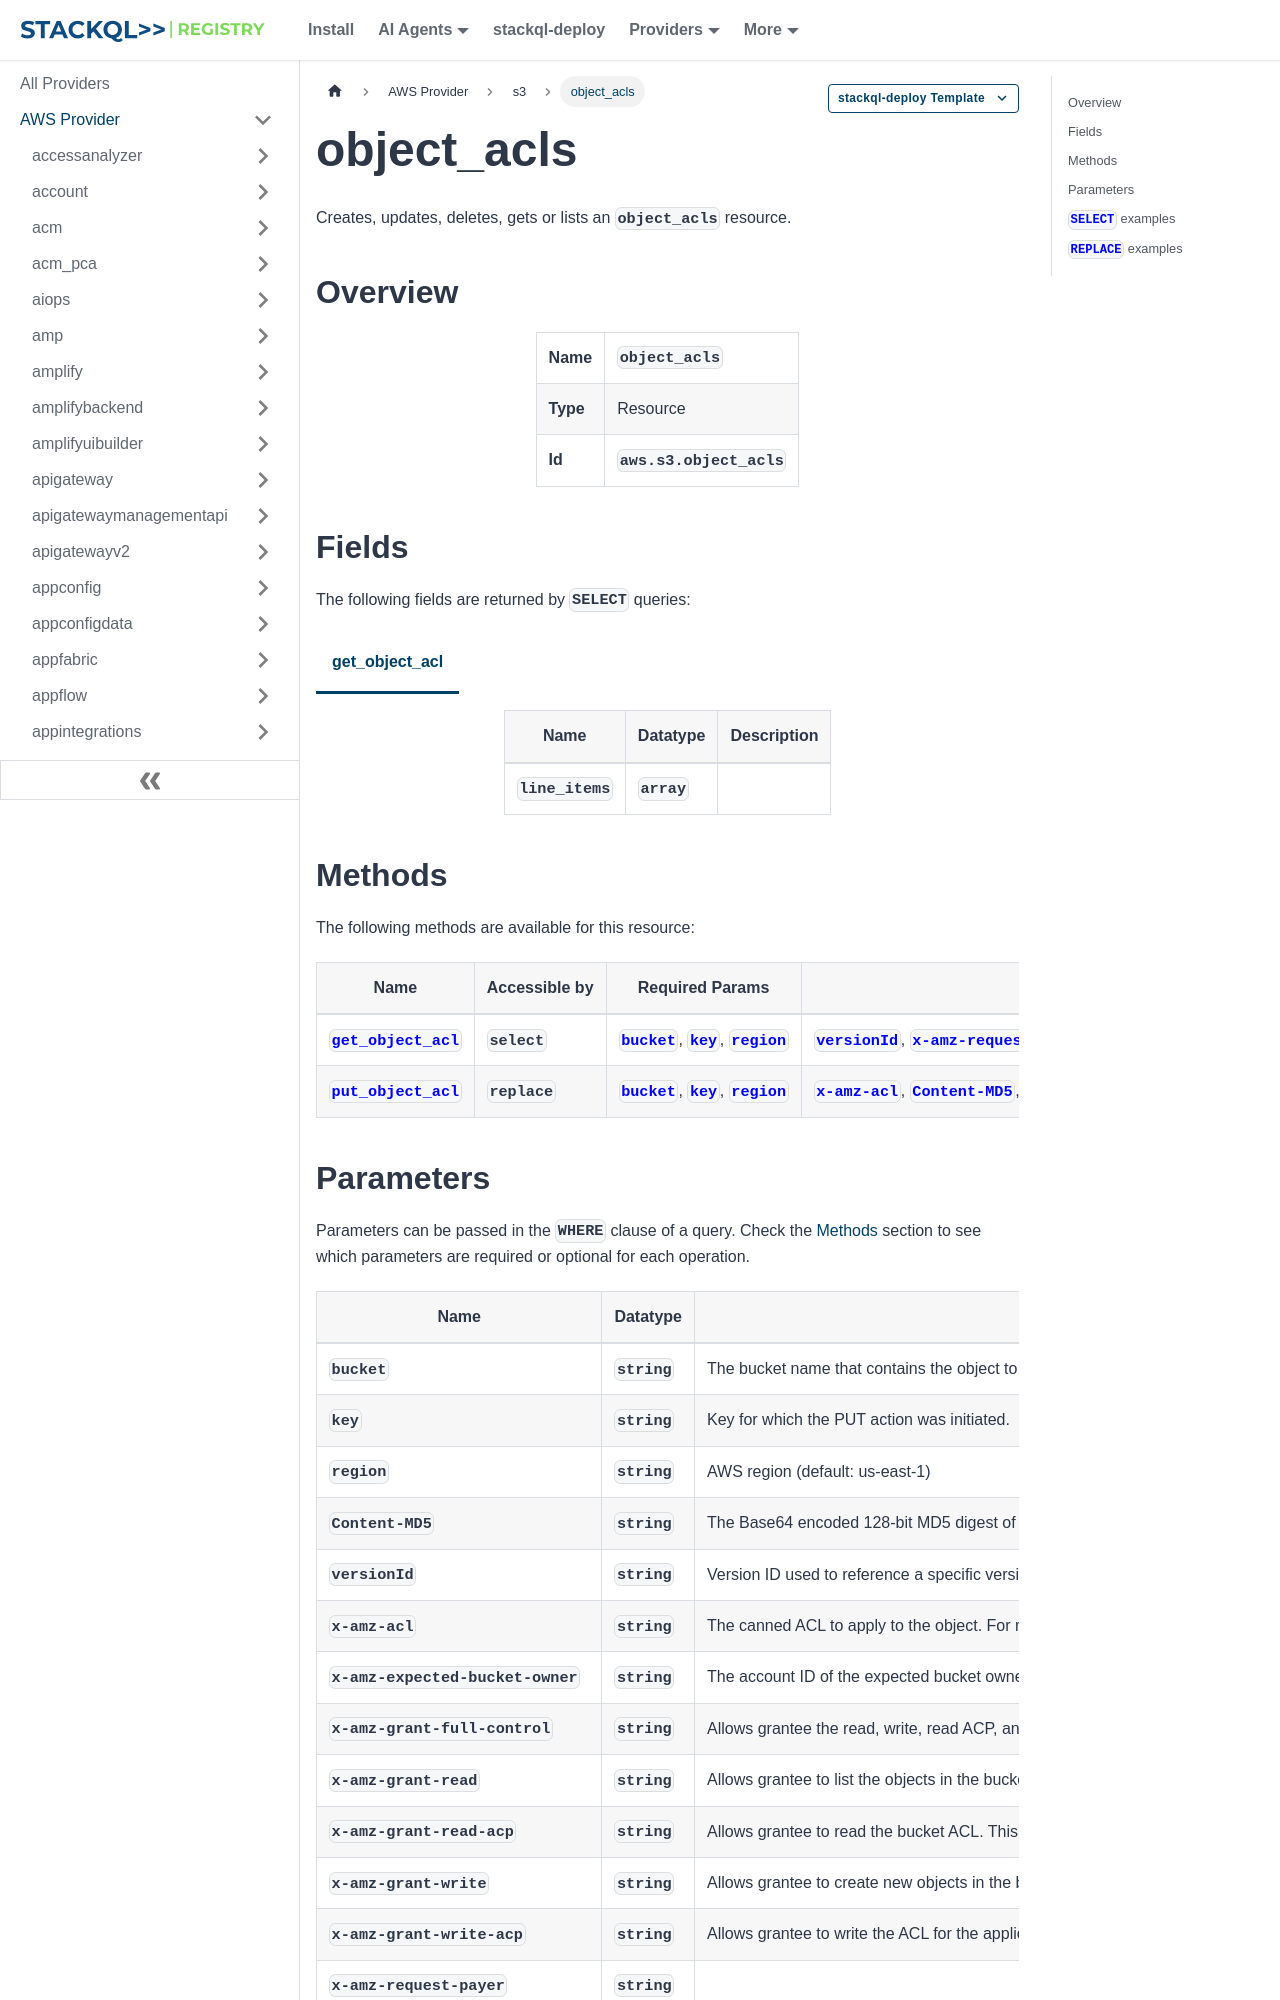

repository: stackql-registry/stackql-provider-aws · page: services/s3/object_acls.html · generator: docusaurus

--- 
title: object_acls
hide_title: false
hide_table_of_contents: false
keywords:
  - object_acls
  - s3
  - aws
  - infrastructure-as-code
  - configuration-as-data
  - cloud inventory
description: Query, deploy and manage aws resources using SQL
custom_edit_url: null
image: /img/stackql-aws-provider-featured-image.png
---

import CopyableCode from '@site/src/components/CopyableCode/CopyableCode';
import CodeBlock from '@theme/CodeBlock';
import Tabs from '@theme/Tabs';
import TabItem from '@theme/TabItem';

Creates, updates, deletes, gets or lists an <code>object_acls</code> resource.

## Overview
<table><tbody>
<tr><td><b>Name</b></td><td><CopyableCode code="object_acls" /></td></tr>
<tr><td><b>Type</b></td><td>Resource</td></tr>
<tr><td><b>Id</b></td><td><CopyableCode code="aws.s3.object_acls" /></td></tr>
</tbody></table>

## Fields

The following fields are returned by `SELECT` queries:

<Tabs
    defaultValue="get_object_acl"
    values={[
        { label: 'get_object_acl', value: 'get_object_acl' }
    ]}
>
<TabItem value="get_object_acl">

<table>
<thead>
    <tr>
    <th>Name</th>
    <th>Datatype</th>
    <th>Description</th>
    </tr>
</thead>
<tbody>
<tr>
    <td><CopyableCode code="line_items" /></td>
    <td><code>array</code></td>
    <td></td>
</tr>
</tbody>
</table>
</TabItem>
</Tabs>
